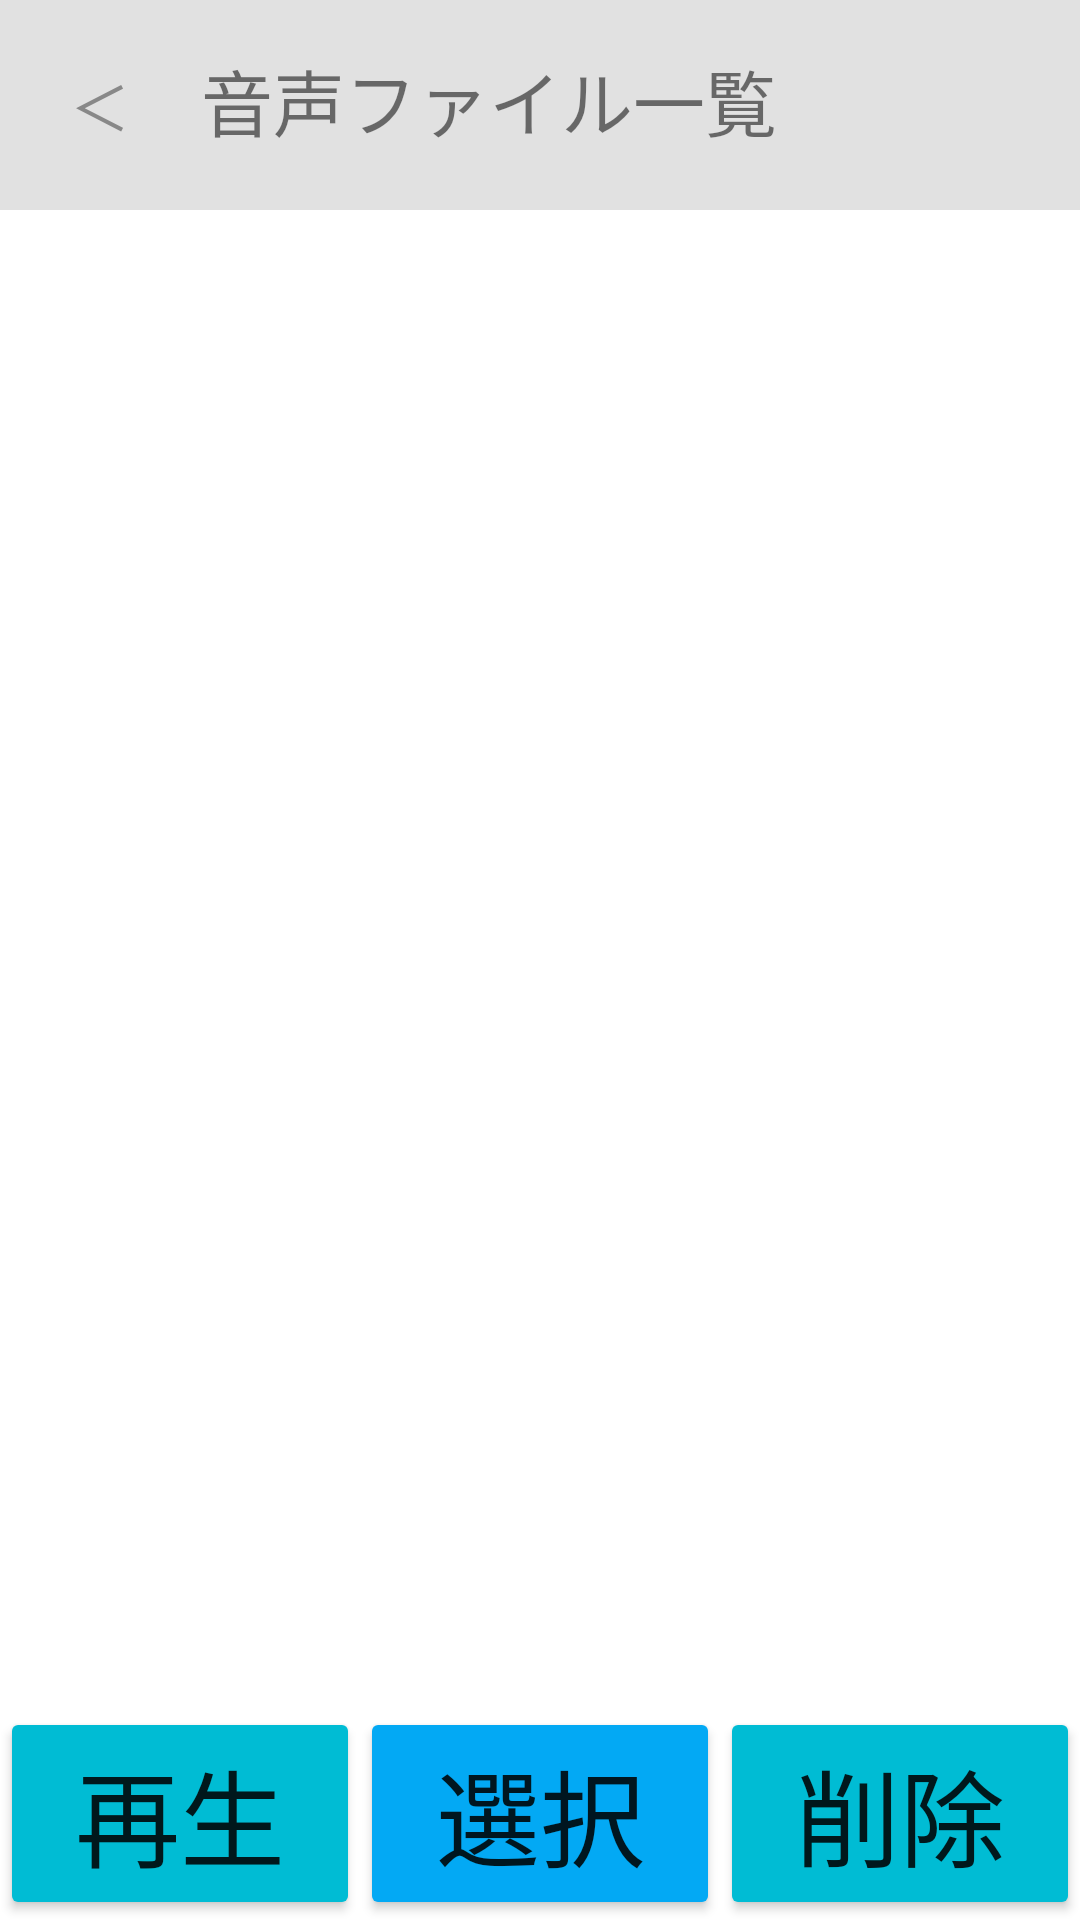

Here is an Android app screen rendered from its layout file. Give the layout XML and the strings, colors and styles it references.
<!-- AndroidManifest.xml: application theme Theme.MediaRecod1 -->
<!-- res/layout/listview.xml -->
<?xml version="1.0" encoding="utf-8"?>
<LinearLayout xmlns:android="http://schemas.android.com/apk/res/android"
    android:layout_width="fill_parent"
    android:layout_height="fill_parent"
    android:background="#FFFFFF"
    android:orientation="vertical">

    <LinearLayout
        android:layout_width="match_parent"
        android:layout_height="70sp"
        android:layout_gravity="center_vertical"
        android:background="#E1E1E1"
        android:padding="10dp"
        android:weightSum="7">

        <Button
            android:id="@+id/buttonBack"
            style="@style/Widget.AppCompat.Button.Borderless.Colored"
            android:layout_width="0dp"
            android:layout_height="match_parent"
            android:layout_weight="1"
            android:backgroundTint="#E1E1E1"
            android:text="＜"
            android:textColor="#888"
            android:textSize="20sp"></Button>

        <TextView
            android:layout_width="0dp"
            android:layout_height="wrap_content"
            android:layout_marginLeft="10sp"
            android:layout_weight="6"
            android:text="音声ファイル一覧"
            android:textSize="24sp"></TextView>

    </LinearLayout>

    <ListView
        android:id="@+id/songlist"
        android:layout_width="match_parent"
        android:layout_height="0dp"
        android:layout_weight="1"
        android:choiceMode="singleChoice"
        android:textSize="36sp"></ListView>

    <LinearLayout
        android:layout_width="match_parent"
        android:layout_height="wrap_content"
        android:orientation="horizontal"
        android:weightSum="3">

        <Button
            android:id="@+id/play_button"
            android:layout_width="0dp"
            android:layout_height="wrap_content"
            android:layout_weight="1"
            android:backgroundTint="#00BCD4"
            android:insetLeft="2dp"
            android:insetRight="4dp"
            android:text="再生"
            android:textSize="35sp" />

        <Button
            android:id="@+id/select_button"
            android:layout_width="0dp"
            android:layout_height="wrap_content"
            android:layout_weight="1"
            android:backgroundTint="#03A9F4"
            android:insetLeft="4dp"
            android:insetRight="2dp"
            android:text="選択"
            android:textSize="35dp" />


        <Button
            android:id="@+id/delete_button"
            android:layout_width="0dp"
            android:layout_height="wrap_content"
            android:layout_weight="1"
            android:backgroundTint="#00BCD4"
            android:insetLeft="2dp"
            android:insetRight="4dp"
            android:text="削除"
            android:textSize="35dp" />





    </LinearLayout>

</LinearLayout>
<!-- resources referenced by this layout -->
<resources>
  <style name="Theme.MediaRecod1" parent="Theme.MaterialComponents.DayNight.DarkActionBar">
          
          <item name="colorPrimary">@color/purple_500</item>
          <item name="colorPrimaryVariant">@color/purple_700</item>
          <item name="colorOnPrimary">@color/white</item>
          
          <item name="colorSecondary">@color/teal_200</item>
          <item name="colorSecondaryVariant">@color/teal_700</item>
          <item name="colorOnSecondary">@color/black</item>
          
          <item name="android:statusBarColor" tools:targetApi="l">?attr/colorPrimaryVariant</item>
          
  
          <item name="windowNoTitle">true</item>
          <item name="windowActionBar">false</item>
          <item name="android:windowFullscreen">true</item>
          <item name="android:windowContentOverlay">@null</item>
      </style>
  <color name="purple_500">#FF6200EE</color>
  <color name="purple_700">#FF3700B3</color>
  <color name="white">#FFFFFFFF</color>
  <color name="teal_200">#FF03DAC5</color>
  <color name="teal_700">#FF018786</color>
  <color name="black">#FF000000</color>
</resources>
